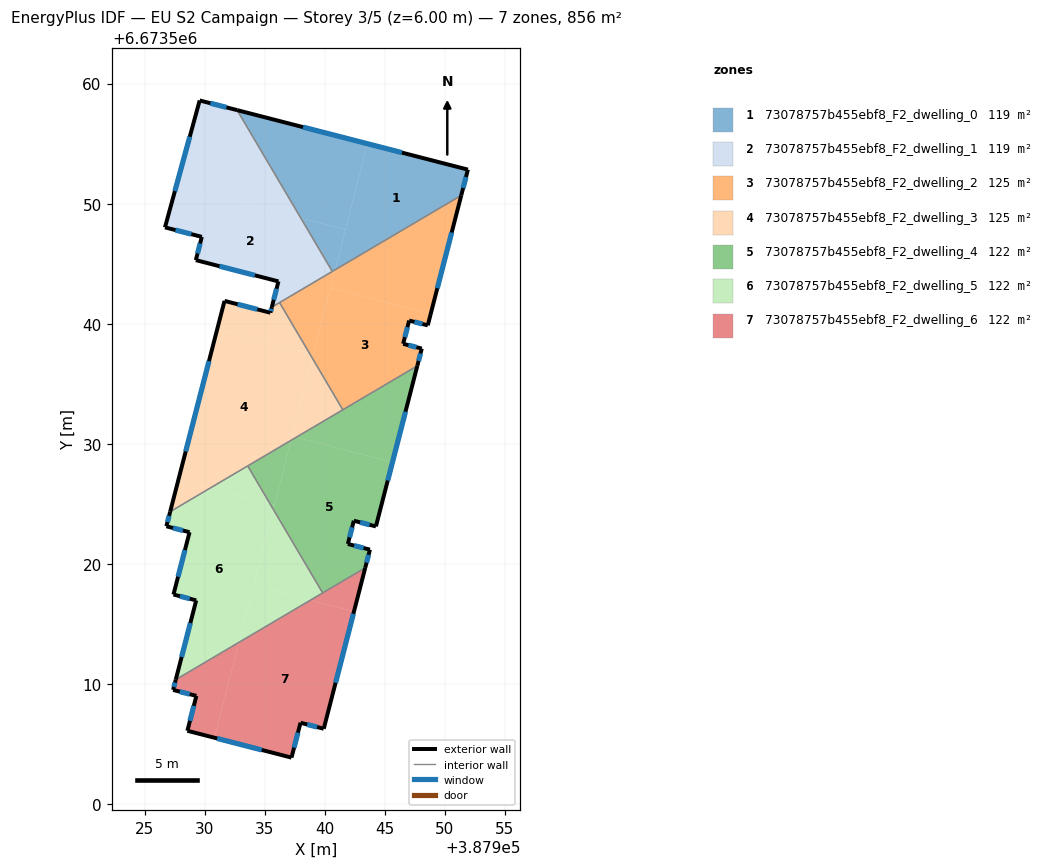
=== STOREY PLAN SPEC (per zone: floor XY polygon, exterior-wall plan segments, windows/doors) ===
zone 1: 73078757b455ebf8_F2_dwelling_0  (119.3 m²)
  floor: (387943.56, 6673554.99) (387941.72, 6673547.84) (387938.00, 6673548.80) (387932.70, 6673557.79)
  floor: (387951.92, 6673552.84) (387951.37, 6673550.69) (387940.86, 6673544.49) (387943.56, 6673554.99)
  floor: (387941.72, 6673547.84) (387940.86, 6673544.49) (387940.63, 6673544.35) (387938.00, 6673548.80)
  exterior wall: (387951.37, 6673550.69) – (387951.92, 6673552.84)  [2.2 m]
    window: (387951.53, 6673551.30) – (387951.76, 6673552.22)  [1.2 m²]
  exterior wall: (387951.92, 6673552.84) – (387932.70, 6673557.79)  [19.9 m]
    window: (387946.43, 6673554.25) – (387938.19, 6673556.38)  [10.9 m²]
  interior walls: 2
zone 2: 73078757b455ebf8_F2_dwelling_1  (119.3 m²)
  floor: (387938.00, 6673548.80) (387940.63, 6673544.35) (387935.59, 6673541.38) (387936.14, 6673543.52) (387929.26, 6673545.30) (387929.76, 6673547.23) (387926.69, 6673548.03) (387927.63, 6673551.48)
  floor: (387932.70, 6673557.79) (387938.00, 6673548.80) (387927.63, 6673551.48) (387929.58, 6673558.60)
  exterior wall: (387932.70, 6673557.79) – (387929.58, 6673558.60)  [3.2 m]
    window: (387931.81, 6673558.02) – (387930.47, 6673558.37)  [1.8 m²]
  exterior wall: (387936.14, 6673543.52) – (387935.59, 6673541.38)  [2.2 m]
    window: (387935.98, 6673542.91) – (387935.74, 6673541.99)  [1.2 m²]
  exterior wall: (387929.26, 6673545.30) – (387936.14, 6673543.52)  [7.1 m]
    window: (387931.22, 6673544.79) – (387934.17, 6673544.03)  [3.9 m²]
  exterior wall: (387929.76, 6673547.23) – (387929.26, 6673545.30)  [2.0 m]
    window: (387929.61, 6673546.68) – (387929.40, 6673545.85)  [1.1 m²]
  exterior wall: (387926.69, 6673548.03) – (387929.76, 6673547.23)  [3.2 m]
    window: (387927.56, 6673547.80) – (387928.88, 6673547.46)  [1.7 m²]
  exterior wall: (387929.58, 6673558.60) – (387926.69, 6673548.03)  [11.0 m]
    window: (387928.75, 6673555.58) – (387927.51, 6673551.05)  [6.0 m²]
  interior walls: 3
zone 3: 73078757b455ebf8_F2_dwelling_2  (125.3 m²)
  floor: (387948.83, 6673540.83) (387948.58, 6673539.86) (387947.03, 6673540.26) (387946.53, 6673538.33) (387948.08, 6673537.93) (387947.71, 6673536.49) (387941.50, 6673532.83) (387938.96, 6673537.14) (387940.47, 6673542.99)
  floor: (387951.37, 6673550.69) (387948.83, 6673540.83) (387940.47, 6673542.99) (387940.86, 6673544.49)
  floor: (387940.86, 6673544.49) (387939.04, 6673537.45) (387938.72, 6673537.54) (387936.23, 6673541.76)
  floor: (387939.04, 6673537.45) (387938.96, 6673537.14) (387938.72, 6673537.54)
  exterior wall: (387948.58, 6673539.86) – (387951.37, 6673550.69)  [11.2 m]
    window: (387949.37, 6673542.96) – (387950.57, 6673547.60)  [6.2 m²]
  exterior wall: (387947.03, 6673540.26) – (387948.58, 6673539.86)  [1.6 m]
    window: (387947.47, 6673540.15) – (387948.13, 6673539.98)  [0.9 m²]
  exterior wall: (387946.53, 6673538.33) – (387947.03, 6673540.26)  [2.0 m]
    window: (387946.67, 6673538.88) – (387946.88, 6673539.71)  [1.1 m²]
  exterior wall: (387948.08, 6673537.93) – (387946.53, 6673538.33)  [1.6 m]
    window: (387947.63, 6673538.04) – (387946.97, 6673538.21)  [0.9 m²]
  exterior wall: (387947.71, 6673536.49) – (387948.08, 6673537.93)  [1.5 m]
    window: (387947.81, 6673536.90) – (387947.97, 6673537.52)  [0.8 m²]
  interior walls: 4
zone 4: 73078757b455ebf8_F2_dwelling_3  (125.3 m²)
  floor: (387938.72, 6673537.54) (387938.96, 6673537.14) (387937.19, 6673530.29) (387930.45, 6673526.31) (387927.80, 6673526.99) (387931.03, 6673539.52)
  floor: (387936.23, 6673541.76) (387938.72, 6673537.54) (387931.03, 6673539.52) (387931.65, 6673541.90) (387935.47, 6673540.92) (387935.59, 6673541.38)
  floor: (387938.96, 6673537.14) (387941.50, 6673532.83) (387937.61, 6673530.54) (387937.28, 6673530.62)
  floor: (387930.45, 6673526.31) (387927.12, 6673524.34) (387927.80, 6673526.99)
  floor: (387937.61, 6673530.54) (387937.19, 6673530.29) (387937.28, 6673530.62)
  exterior wall: (387935.47, 6673540.92) – (387931.65, 6673541.90)  [3.9 m]
    window: (387934.38, 6673541.20) – (387932.74, 6673541.62)  [2.2 m²]
  exterior wall: (387935.59, 6673541.38) – (387935.47, 6673540.92)  [0.5 m]
    window: (387935.55, 6673541.25) – (387935.50, 6673541.05)  [0.3 m²]
  exterior wall: (387931.65, 6673541.90) – (387927.12, 6673524.34)  [18.1 m]
    window: (387930.35, 6673536.88) – (387928.41, 6673529.36)  [10.0 m²]
  interior walls: 4
zone 5: 73078757b455ebf8_F2_dwelling_4  (122.3 m²)
  floor: (387945.64, 6673528.47) (387944.26, 6673523.12) (387942.42, 6673523.59) (387941.92, 6673521.65) (387943.76, 6673521.18) (387943.37, 6673519.67) (387939.82, 6673517.57) (387935.71, 6673524.54) (387937.19, 6673530.29) (387937.61, 6673530.54)
  floor: (387937.19, 6673530.29) (387935.81, 6673524.93) (387935.42, 6673525.03) (387933.58, 6673528.15)
  floor: (387947.71, 6673536.49) (387945.64, 6673528.47) (387937.61, 6673530.54)
  floor: (387935.81, 6673524.93) (387935.71, 6673524.54) (387935.42, 6673525.03)
  exterior wall: (387943.37, 6673519.67) – (387943.76, 6673521.18)  [1.6 m]
    window: (387943.48, 6673520.10) – (387943.65, 6673520.75)  [0.9 m²]
  exterior wall: (387944.26, 6673523.12) – (387947.71, 6673536.49)  [13.8 m]
    window: (387945.24, 6673526.94) – (387946.72, 6673532.67)  [7.6 m²]
  exterior wall: (387942.42, 6673523.59) – (387944.26, 6673523.12)  [1.9 m]
    window: (387942.94, 6673523.45) – (387943.73, 6673523.25)  [1.0 m²]
  exterior wall: (387941.92, 6673521.65) – (387942.42, 6673523.59)  [2.0 m]
    window: (387942.06, 6673522.21) – (387942.28, 6673523.04)  [1.1 m²]
  exterior wall: (387943.76, 6673521.18) – (387941.92, 6673521.65)  [1.9 m]
    window: (387943.23, 6673521.31) – (387942.44, 6673521.52)  [1.0 m²]
  interior walls: 4
zone 6: 73078757b455ebf8_F2_dwelling_5  (122.3 m²)
  floor: (387935.42, 6673525.03) (387935.71, 6673524.54) (387932.86, 6673513.46) (387927.59, 6673510.35) (387929.29, 6673516.95) (387927.40, 6673517.44) (387928.73, 6673522.63) (387926.81, 6673523.13) (387927.12, 6673524.34) (387930.45, 6673526.31)
  floor: (387935.71, 6673524.54) (387939.82, 6673517.57) (387938.80, 6673516.97) (387934.08, 6673518.19)
  floor: (387938.80, 6673516.97) (387932.86, 6673513.46) (387934.08, 6673518.19)
  floor: (387933.58, 6673528.15) (387935.42, 6673525.03) (387930.45, 6673526.31)
  exterior wall: (387927.40, 6673517.44) – (387929.29, 6673516.95)  [2.0 m]
    window: (387927.94, 6673517.30) – (387928.75, 6673517.09)  [1.1 m²]
  exterior wall: (387928.73, 6673522.63) – (387927.40, 6673517.44)  [5.4 m]
    window: (387928.35, 6673521.15) – (387927.78, 6673518.92)  [3.0 m²]
  exterior wall: (387926.81, 6673523.13) – (387928.73, 6673522.63)  [2.0 m]
    window: (387927.36, 6673522.99) – (387928.18, 6673522.77)  [1.1 m²]
  exterior wall: (387927.12, 6673524.34) – (387926.81, 6673523.13)  [1.3 m]
    window: (387927.03, 6673524.00) – (387926.90, 6673523.47)  [0.7 m²]
  exterior wall: (387929.29, 6673516.95) – (387927.59, 6673510.35)  [6.8 m]
    window: (387928.80, 6673515.07) – (387928.07, 6673512.24)  [3.8 m²]
  interior walls: 3
zone 7: 73078757b455ebf8_F2_dwelling_6  (122.3 m²)
  floor: (387942.43, 6673516.04) (387939.91, 6673506.26) (387937.98, 6673506.76) (387937.23, 6673503.86) (387930.81, 6673505.51) (387932.86, 6673513.46) (387938.80, 6673516.97)
  floor: (387932.86, 6673513.46) (387930.81, 6673505.51) (387928.55, 6673506.09) (387929.30, 6673509.00) (387927.37, 6673509.50) (387927.59, 6673510.35)
  floor: (387943.37, 6673519.67) (387942.43, 6673516.04) (387938.80, 6673516.97)
  exterior wall: (387928.55, 6673506.09) – (387937.23, 6673503.86)  [9.0 m]
    window: (387931.03, 6673505.45) – (387934.75, 6673504.49)  [4.9 m²]
  exterior wall: (387929.30, 6673509.00) – (387928.55, 6673506.09)  [3.0 m]
    window: (387929.09, 6673508.17) – (387928.77, 6673506.92)  [1.7 m²]
  exterior wall: (387927.37, 6673509.50) – (387929.30, 6673509.00)  [2.0 m]
    window: (387927.92, 6673509.35) – (387928.75, 6673509.14)  [1.1 m²]
  exterior wall: (387927.59, 6673510.35) – (387927.37, 6673509.50)  [0.9 m]
    window: (387927.52, 6673510.11) – (387927.43, 6673509.74)  [0.5 m²]
  exterior wall: (387939.91, 6673506.26) – (387943.37, 6673519.67)  [13.8 m]
    window: (387940.90, 6673510.09) – (387942.38, 6673515.83)  [7.6 m²]
  exterior wall: (387937.98, 6673506.76) – (387939.91, 6673506.26)  [2.0 m]
    window: (387938.53, 6673506.62) – (387939.36, 6673506.40)  [1.1 m²]
  exterior wall: (387937.23, 6673503.86) – (387937.98, 6673506.76)  [3.0 m]
    window: (387937.44, 6673504.69) – (387937.76, 6673505.93)  [1.7 m²]
  interior walls: 2

=== DERIVED (storey summary) ===
Building: EU S2 Campaign
Storey: 3 of 5  (floor level z = 6.00 m)
Storey gross floor area: 856.0 m²
Zones on this storey: 7
  - 73078757b455ebf8_F2_dwelling_0: floor 119.3 m²; exterior wall 22.1 m (66.2 m²); 2 window(s) 12.2 m²; WWR 18.4%
  - 73078757b455ebf8_F2_dwelling_1: floor 119.3 m²; exterior wall 28.7 m (86.0 m²); 6 window(s) 15.8 m²; WWR 18.4%
  - 73078757b455ebf8_F2_dwelling_2: floor 125.3 m²; exterior wall 17.9 m (53.6 m²); 5 window(s) 9.8 m²; WWR 18.4%
  - 73078757b455ebf8_F2_dwelling_3: floor 125.3 m²; exterior wall 22.6 m (67.7 m²); 3 window(s) 12.4 m²; WWR 18.4%
  - 73078757b455ebf8_F2_dwelling_4: floor 122.3 m²; exterior wall 21.2 m (63.5 m²); 5 window(s) 11.7 m²; WWR 18.4%
  - 73078757b455ebf8_F2_dwelling_5: floor 122.3 m²; exterior wall 17.4 m (52.1 m²); 5 window(s) 9.6 m²; WWR 18.4%
  - 73078757b455ebf8_F2_dwelling_6: floor 122.3 m²; exterior wall 33.7 m (101.1 m²); 7 window(s) 18.6 m²; WWR 18.4%
Zone adjacency (shared interzone walls):
  - 73078757b455ebf8_F2_dwelling_0 ↔ 73078757b455ebf8_F2_dwelling_1
  - 73078757b455ebf8_F2_dwelling_0 ↔ 73078757b455ebf8_F2_dwelling_2
  - 73078757b455ebf8_F2_dwelling_1 ↔ 73078757b455ebf8_F2_dwelling_2
  - 73078757b455ebf8_F2_dwelling_1 ↔ 73078757b455ebf8_F2_dwelling_3
  - 73078757b455ebf8_F2_dwelling_2 ↔ 73078757b455ebf8_F2_dwelling_3
  - 73078757b455ebf8_F2_dwelling_2 ↔ 73078757b455ebf8_F2_dwelling_4
  - 73078757b455ebf8_F2_dwelling_3 ↔ 73078757b455ebf8_F2_dwelling_4
  - 73078757b455ebf8_F2_dwelling_3 ↔ 73078757b455ebf8_F2_dwelling_5
  - 73078757b455ebf8_F2_dwelling_4 ↔ 73078757b455ebf8_F2_dwelling_5
  - 73078757b455ebf8_F2_dwelling_4 ↔ 73078757b455ebf8_F2_dwelling_6
  - 73078757b455ebf8_F2_dwelling_5 ↔ 73078757b455ebf8_F2_dwelling_6